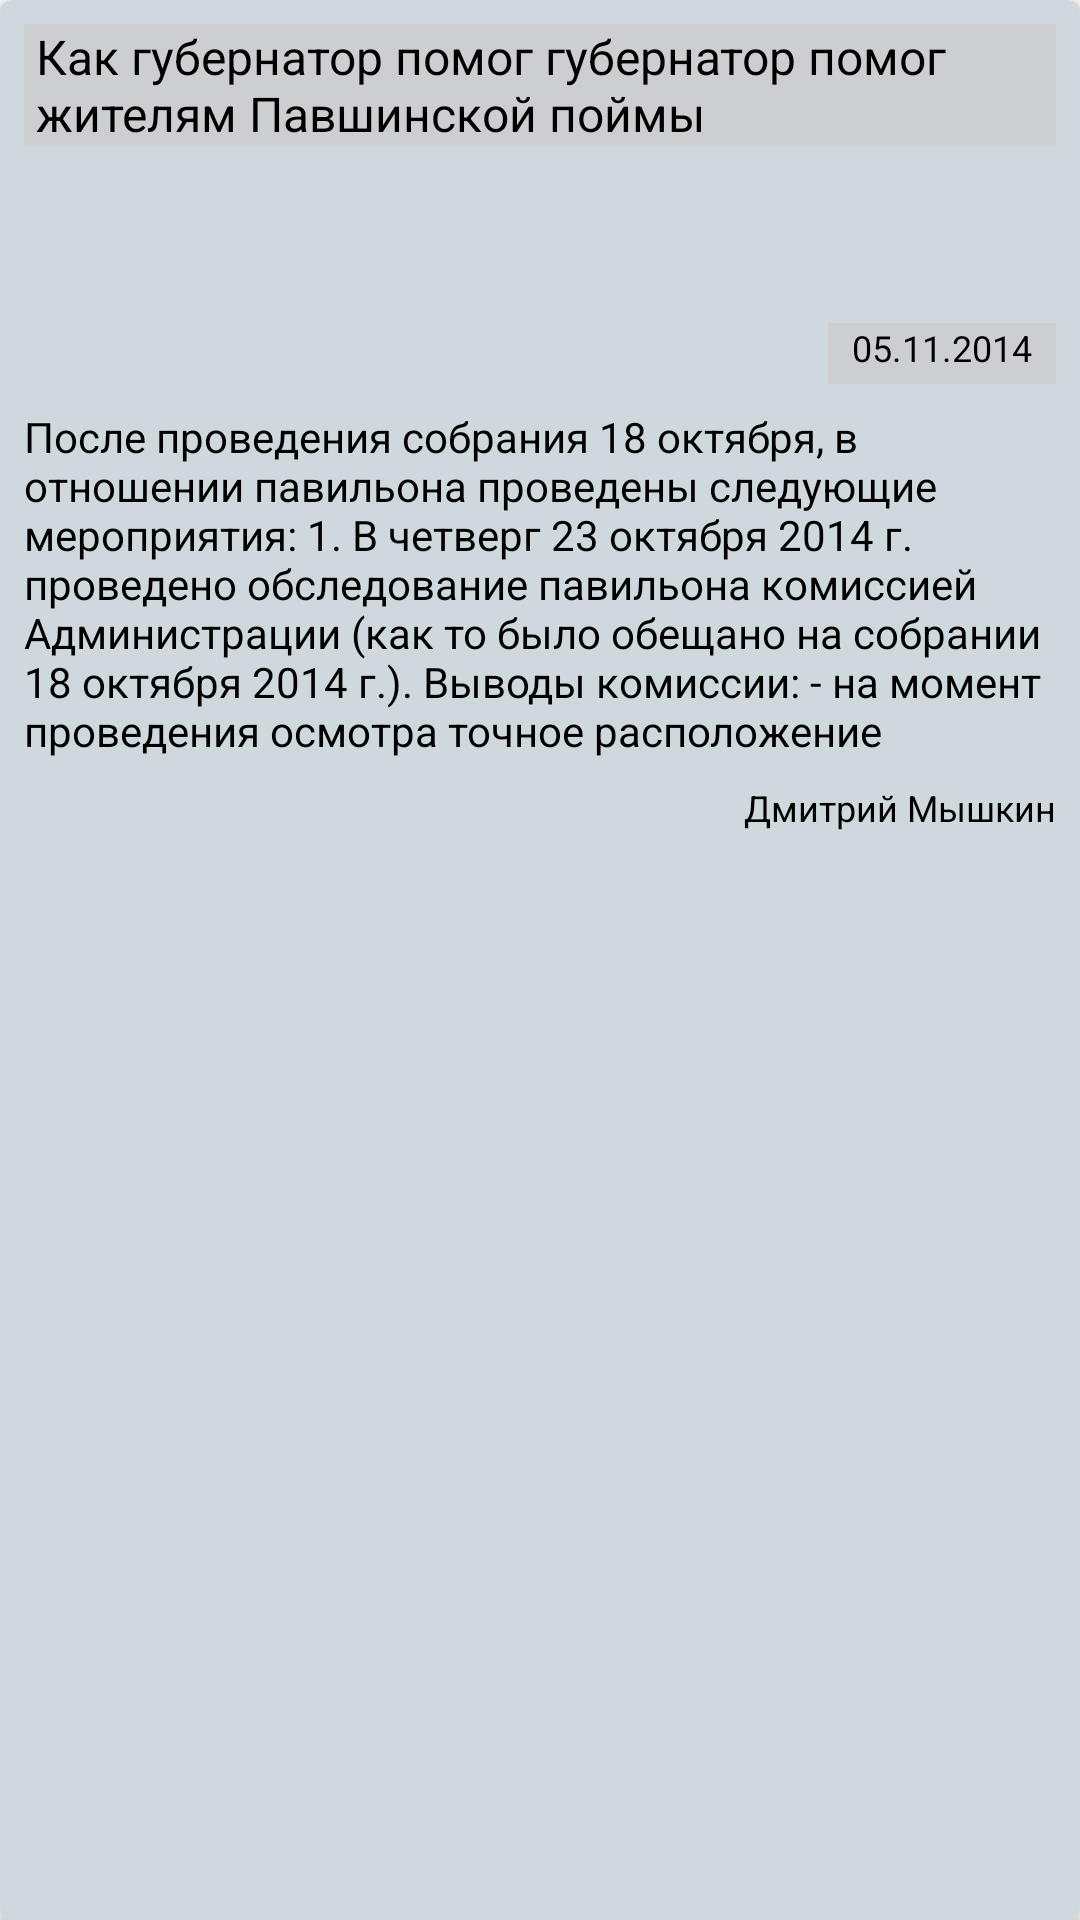

Android layout source for this screen:
<!-- AndroidManifest.xml: application theme AppTheme -->
<!-- res/layout/header_item.xml -->
<?xml version="1.0" encoding="utf-8"?>
<android.support.v7.widget.CardView xmlns:android="http://schemas.android.com/apk/res/android"
    xmlns:card_view="http://schemas.android.com/apk/res-auto"
    android:id="@+id/card_view"
    android:layout_width="match_parent"
    android:layout_height="wrap_content"
    card_view:cardBackgroundColor="@color/grey_light"
    card_view:cardCornerRadius="4dp">

    <RelativeLayout
        android:layout_width="match_parent"
        android:layout_height="wrap_content"
        android:minHeight="88dp">

        <ImageView
            android:id="@+id/preview_image"
            android:layout_width="match_parent"
            android:layout_height="120dp"
            android:layout_alignParentLeft="true"
            android:layout_margin="8dp" />

        <TextView
            android:id="@+id/title_text"
            android:layout_width="match_parent"
            android:layout_height="wrap_content"
            android:layout_alignParentTop="true"
            android:layout_margin="8dp"
            android:background="#CCCCCCCC"
            android:maxLines="2"
            android:paddingLeft="4dp"
            android:paddingRight="4dp"
            android:text="Как губернатор помог губернатор помог жителям Павшинской поймы"
            android:textColor="#000000"
            android:textSize="16sp" />

        <TextView
            android:id="@+id/text"
            android:layout_width="match_parent"
            android:layout_height="wrap_content"
            android:layout_below="@id/preview_image"
            android:layout_marginBottom="8dp"
            android:layout_marginLeft="8dp"
            android:layout_marginRight="8dp"
            android:maxLines="10"
            android:text="После проведения собрания 18 октября, в отношении павильона проведены следующие мероприятия:
1. В четверг 23 октября 2014 г. проведено обследование павильона комиссией Администрации (как то было обещано на собрании 18 октября 2014 г.). Выводы комиссии:
- на момент проведения осмотра точное расположение"
            android:textColor="#000000"
            android:textSize="14sp" />

        <TextView
            android:id="@+id/author"
            android:layout_width="wrap_content"
            android:layout_height="wrap_content"
            android:layout_alignRight="@id/text"
            android:layout_below="@id/text"
            android:paddingBottom="4dp"
            android:text="Дмитрий Мышкин"
            android:textColor="#000000"
            android:textSize="12sp" />

        <TextView
            android:id="@+id/date"
            android:layout_width="wrap_content"
            android:layout_height="wrap_content"
            android:layout_alignBottom="@id/preview_image"
            android:layout_alignParentRight="true"
            android:layout_marginRight="8dp"
            android:background="#CCCCCCCC"
            android:paddingBottom="4dp"
            android:paddingLeft="8dp"
            android:paddingRight="8dp"
            android:text="05.11.2014"
            android:textColor="#000000"
            android:textSize="12sp" />

    </RelativeLayout>
</android.support.v7.widget.CardView>
<!-- resources referenced by this layout -->
<resources>
  <color name="grey_light">#CFD8DC</color>
  <style name="AppTheme" parent="@style/Theme.AppCompat.Light">
          
      </style>
</resources>
